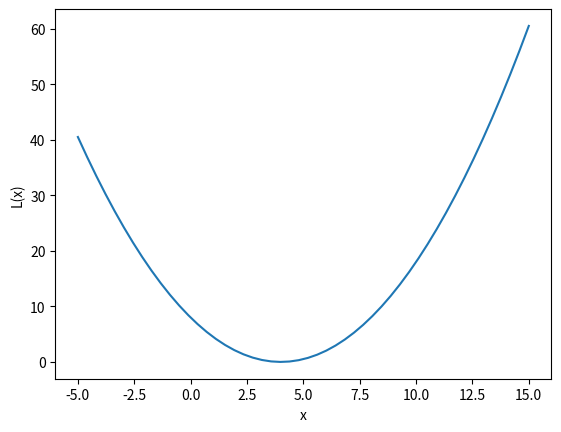

Write the Python code that produced this figure.
import numpy as np
import matplotlib.pyplot as plt
from matplotlib.animation import FuncAnimation

#Let's see how a gradient function works

#Define functions
bias = 4

def L(x):
    return(x-bias) ** 2 / 2

def dL(x):
    return(x - bias)

#Gradient descent algorithm

lr = 0.1 #learning rate

#Initialize x
x = 14

#Training loop
val_list = []
grad_list = []

for epoch in range(300):
    
    #update x
    x = x - lr * dL(x)
    
    val_list.append((np.round(x, 3), np.round(L(x), 5)))
    grad_list.append(np.round(dL(x), 5))
    
print("x_min = {:.3f}\t=> L({:.3f}) = {:.3f})".format(x, x, L(x)))

#Display Animation

fig, ax = plt.subplots()

x = np.linspace(-5,15)

L = L(x)
plt.plot(x,L)
plt.ylabel("L(x)")
plt.xlabel("x")

def draw_step(i, val_list):
    ax.scatter(val_list[i][0], val_list[i][1], s=30, c="red")


ani = FuncAnimation(fig, draw_step, frames=len(val_list), fargs=(val_list,))

plt.show()